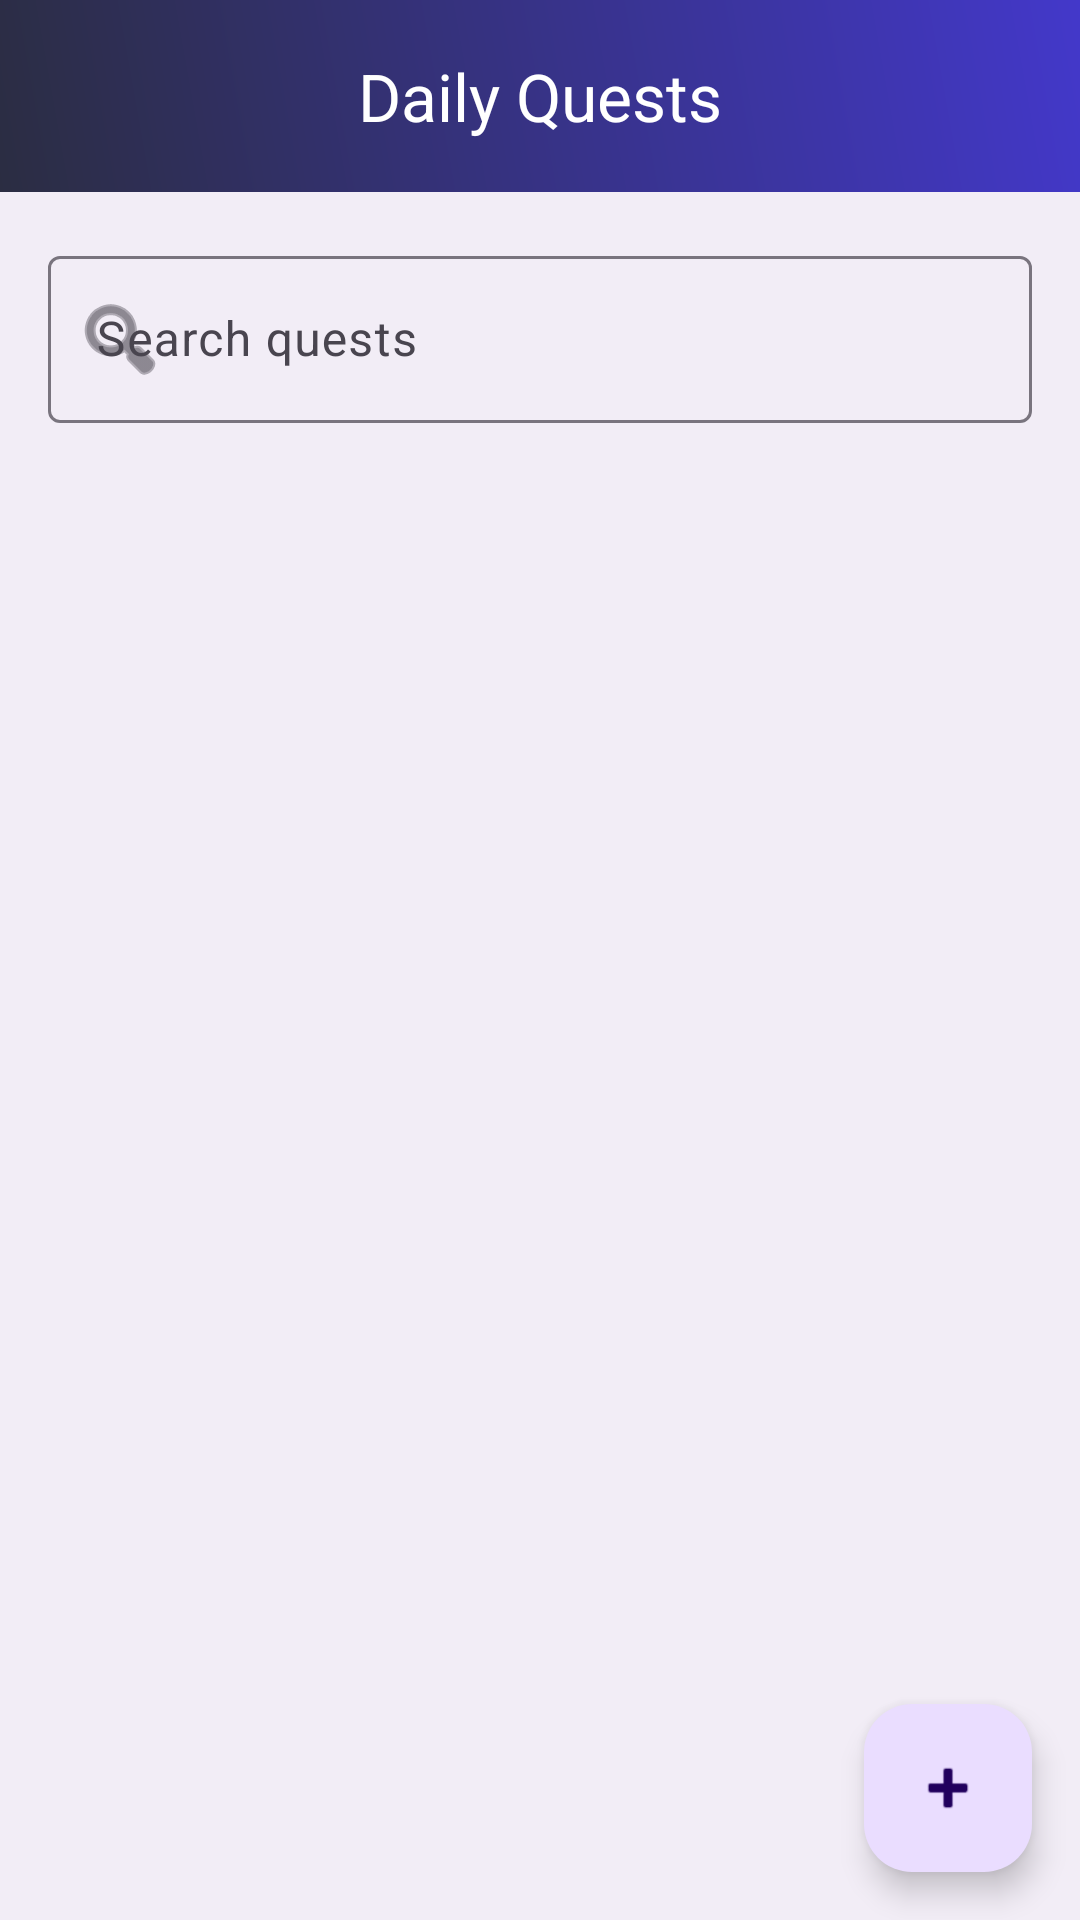

Produce the Android XML layout that renders to this screen, including the resource entries it uses.
<!-- AndroidManifest.xml: application theme Theme.LevelUpLife -->
<!-- res/layout/fragment_quests.xml -->
<?xml version="1.0" encoding="utf-8"?>
<androidx.coordinatorlayout.widget.CoordinatorLayout xmlns:android="http://schemas.android.com/apk/res/android"
    xmlns:app="http://schemas.android.com/apk/res-auto"
    android:layout_width="match_parent"
    android:layout_height="match_parent"
    android:background="@color/dashboard_bg"
    android:fitsSystemWindows="true">

    
    <com.google.android.material.appbar.AppBarLayout
        android:layout_width="match_parent"
        android:layout_height="wrap_content"
        android:fitsSystemWindows="true">

        <com.google.android.material.appbar.MaterialToolbar
            android:id="@+id/toolbar"
            android:layout_width="match_parent"
            android:layout_height="?attr/actionBarSize"
            android:background="@drawable/gradient_toolbar_bg"
            app:title="Daily Quests"
            app:titleCentered="true"
            app:titleTextColor="@android:color/white"
            app:navigationIcon="@drawable/ic_arrow_back"
            app:navigationIconTint="@android:color/white"/>
    </com.google.android.material.appbar.AppBarLayout>

    
    <LinearLayout
        android:id="@+id/content"
        android:layout_width="match_parent"
        android:layout_height="match_parent"
        android:orientation="vertical"
        app:layout_behavior="@string/appbar_scrolling_view_behavior">

        <com.google.android.material.textfield.TextInputLayout
            android:layout_width="match_parent"
            android:layout_height="wrap_content"
            android:padding="16dp"
            app:startIconDrawable="@android:drawable/ic_menu_search">

            <com.google.android.material.textfield.TextInputEditText
                android:id="@+id/et_search"
                android:layout_width="match_parent"
                android:layout_height="wrap_content"
                android:hint="Search quests"/>
        </com.google.android.material.textfield.TextInputLayout>

        <androidx.recyclerview.widget.RecyclerView
            android:id="@+id/rvQuests"
            android:layout_width="match_parent"
            android:layout_height="0dp"
            android:layout_weight="1"
            android:paddingStart="12dp"
            android:paddingEnd="12dp"/>
    </LinearLayout>

    
    <com.google.android.material.floatingactionbutton.FloatingActionButton
        android:id="@+id/fabAdd"
        android:layout_width="wrap_content"
        android:layout_height="wrap_content"
        android:layout_margin="16dp"
        app:layout_anchorGravity="bottom|end"
        app:layout_anchor="@id/content"
        app:srcCompat="@android:drawable/ic_input_add"/>
</androidx.coordinatorlayout.widget.CoordinatorLayout>
<!-- resources referenced by this layout -->
<resources>
  <color name="dashboard_bg">#1A8C90A8</color>
  <!-- drawable gradient_toolbar_bg (drawable) -->
  <?xml version="1.0" encoding="utf-8"?>
  <shape xmlns:android="http://schemas.android.com/apk/res/android" android:shape="rectangle">
      <gradient
          android:startColor="#2B2D42"
          android:endColor="#4338CA"
          android:angle="45"/>
  </shape>
  <style name="Theme.LevelUpLife" parent="Base.Theme.LevelUpLife" />
  <style name="Base.Theme.LevelUpLife" parent="Theme.Material3.DayNight.NoActionBar">
          
          <item name="android:statusBarColor">@color/status_bar_dark</item>
          <item name="android:windowLightStatusBar">false</item>  
          
          
      </style>
  <color name="status_bar_dark">#2B2D42</color>
</resources>
